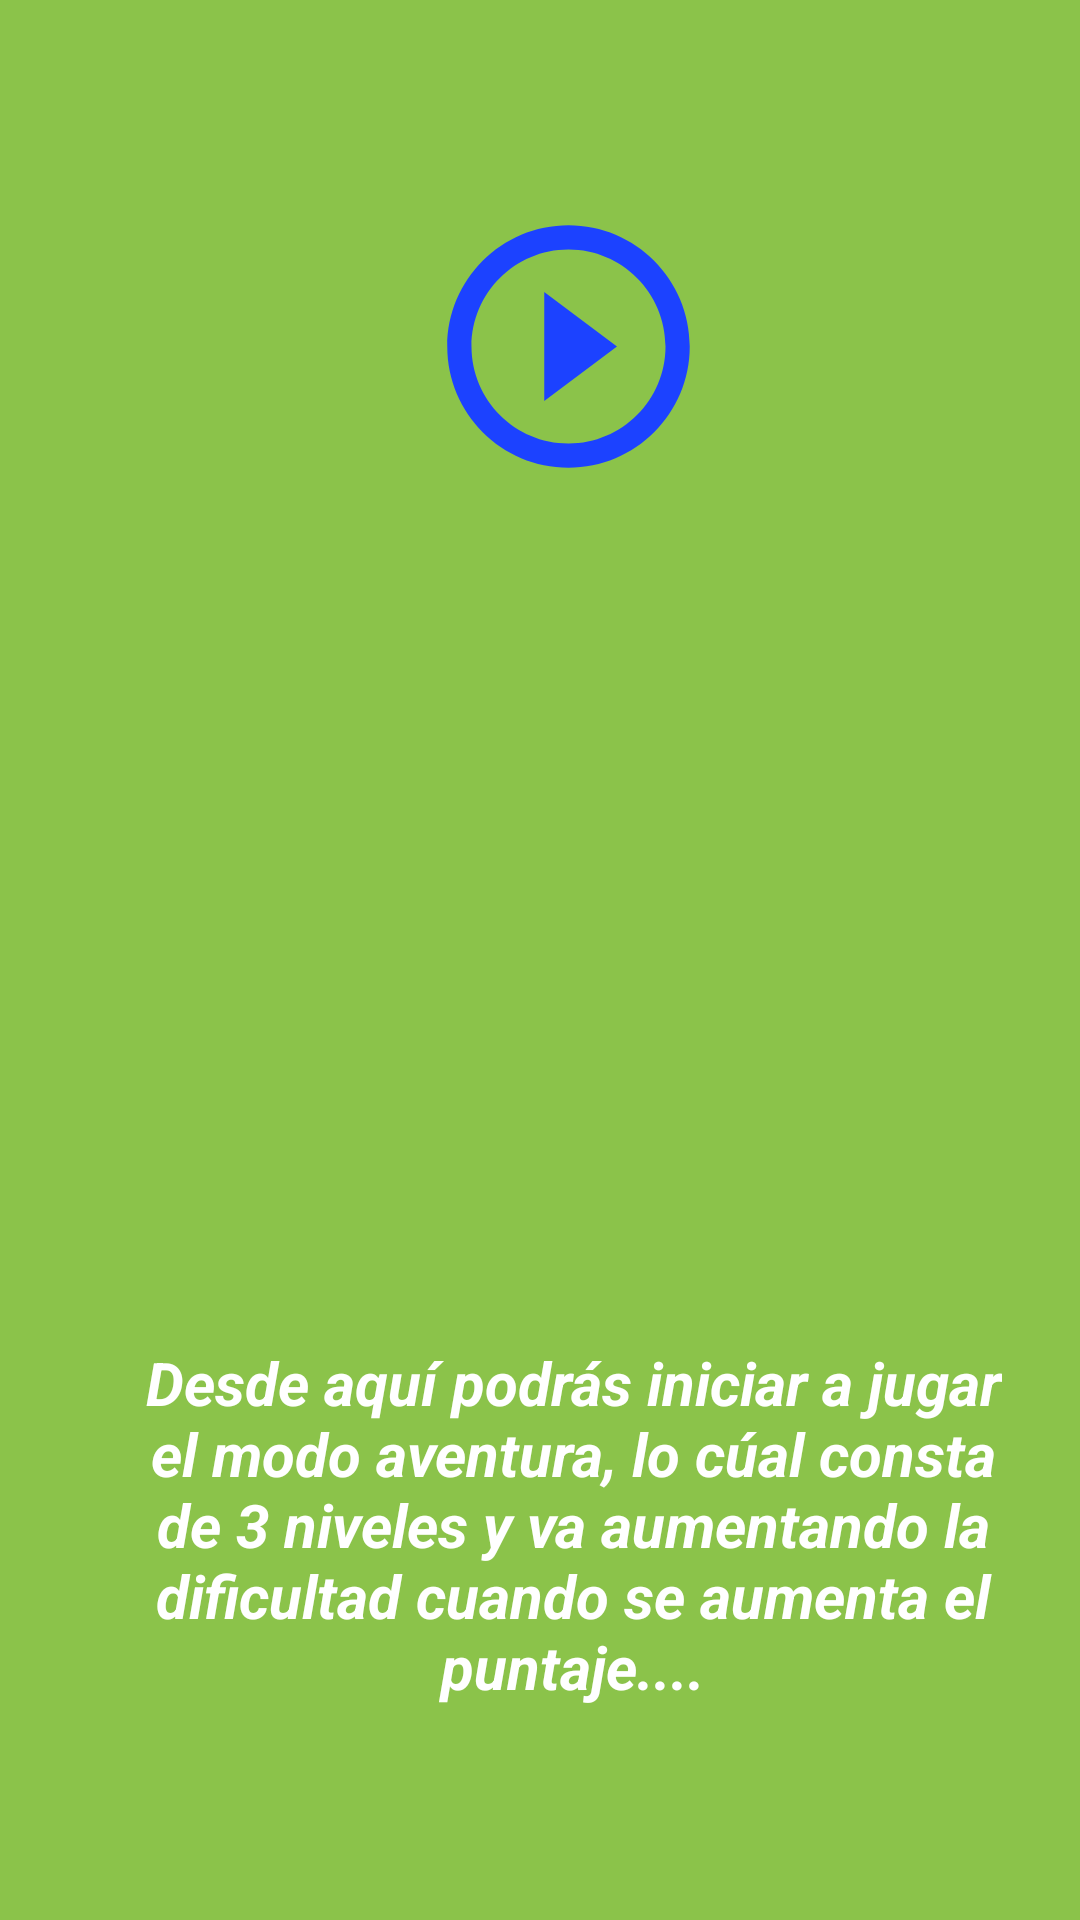

Write the Android layout XML for this screen, with the resource values it uses.
<!-- AndroidManifest.xml: application theme AppTheme -->
<!-- res/layout/fragment_instruccion_iniciar.xml -->
<?xml version="1.0" encoding="utf-8"?>
<RelativeLayout xmlns:android="http://schemas.android.com/apk/res/android"
    xmlns:tools="http://schemas.android.com/tools"
    android:layout_width="match_parent"
    android:layout_height="match_parent"
    android:background="#8BC34A"
    tools:context=".InstruccionIniciarFragment">
    <ImageView
        android:layout_width="175dp"
        android:layout_height="97dp"
        android:layout_alignParentStart="true"
        android:layout_alignParentLeft="true"
        android:layout_alignParentTop="true"
        android:layout_alignParentEnd="true"
        android:layout_alignParentRight="true"
        android:layout_marginStart="114dp"
        android:layout_marginLeft="114dp"
        android:layout_marginTop="67dp"
        android:layout_marginEnd="95dp"
        android:layout_marginRight="95dp"
        android:src="@drawable/ic_play_circle_outline_black_24dp" />

    <TextView
        android:layout_width="310dp"
        android:layout_height="wrap_content"
        android:layout_alignParentStart="true"
        android:layout_alignParentLeft="true"
        android:layout_alignParentEnd="true"
        android:layout_alignParentRight="true"
        android:layout_alignParentBottom="true"
        android:layout_marginStart="48dp"
        android:layout_marginLeft="48dp"
        android:textStyle="bold|italic"
        android:layout_marginEnd="26dp"
        android:layout_marginRight="26dp"
        android:layout_marginBottom="71dp"
        android:text="@string/texto_instrucciones_play"
        android:textAlignment="center"
        android:textColor="@android:color/white"
        android:textSize="20sp" />
</RelativeLayout>
<!-- resources referenced by this layout -->
<resources>
  <!-- drawable ic_play_circle_outline_black_24dp (drawable) -->
  <vector android:height="24dp" android:tint="#1C42FF"
      android:viewportHeight="24.0" android:viewportWidth="24.0"
      android:width="24dp" xmlns:android="http://schemas.android.com/apk/res/android">
      <path android:fillColor="#FF000000" android:pathData="M10,16.5l6,-4.5 -6,-4.5v9zM12,2C6.48,2 2,6.48 2,12s4.48,10 10,10 10,-4.48 10,-10S17.52,2 12,2zM12,20c-4.41,0 -8,-3.59 -8,-8s3.59,-8 8,-8 8,3.59 8,8 -3.59,8 -8,8z"/>
  </vector>
  <string name="texto_instrucciones_play">
      Desde aquí podrás iniciar a jugar el modo aventura, lo cúal consta de 3 niveles y va aumentando la dificultad cuando se aumenta el puntaje....
      </string>
  <style name="AppTheme" parent="Theme.AppCompat.Light.DarkActionBar">
          
          
          <item name="colorPrimary">@color/colorPrimary</item>
          <item name="colorPrimaryDark">@color/colorPrimaryDark</item>
          <item name="colorAccent">@color/colorAccent</item>
      </style>
  <color name="colorPrimary">#008577</color>
  <color name="colorPrimaryDark">#2196F3</color>
  <color name="colorAccent">#D81B60</color>
</resources>
